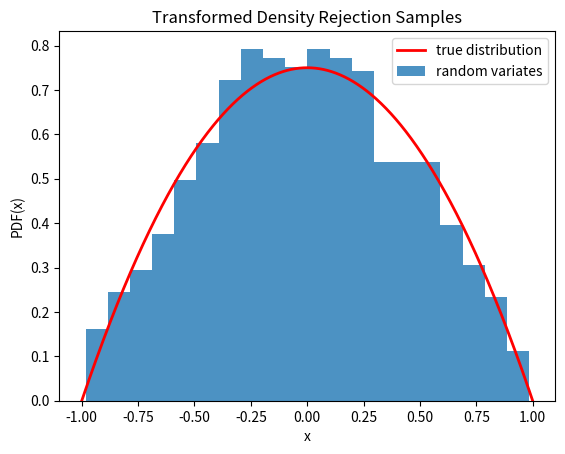

Generate this figure with matplotlib:
from scipy.stats.sampling import TransformedDensityRejection
import numpy as np

urng = np.random.default_rng()
class MyDist:
    def pdf(self, x):
        return 1-x*x
    def dpdf(self, x):
        return -2*x

dist = MyDist()
rng = TransformedDensityRejection(dist, domain=(-1, 1),
                                  random_state=urng)

class MyDist:
    def pdf(self, x):
        return 1-x*x
    def dpdf(self, x):
        return -2*x
    def support(self):
        return (-1, 1)

dist = MyDist()
rng = TransformedDensityRejection(dist, random_state=urng)

rvs = rng.rvs(1000)

import matplotlib.pyplot as plt
x = np.linspace(-1, 1, 1000)
fx = 3/4 * dist.pdf(x)  # 3/4 is the normalizing constant
plt.plot(x, fx, 'r-', lw=2, label='true distribution')
plt.hist(rvs, bins=20, density=True, alpha=0.8, label='random variates')
plt.xlabel('x')
plt.ylabel('PDF(x)')
plt.title('Transformed Density Rejection Samples')
plt.legend()
plt.show()